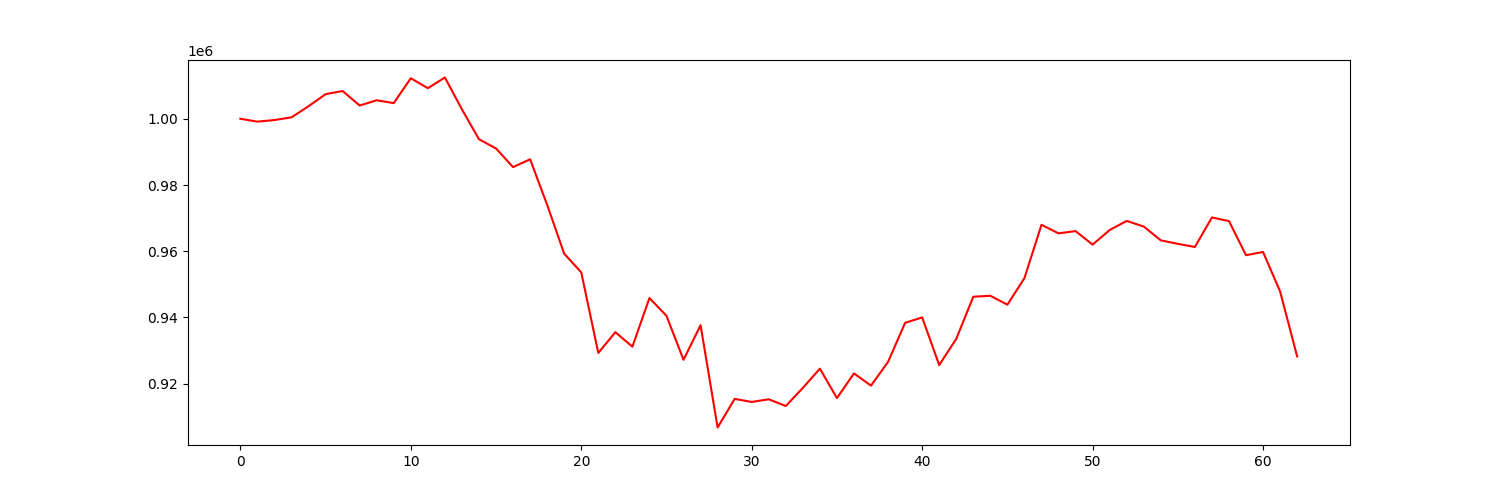

The data file committed next to this chart (first rows):
account_value, date, daily_return
1000000, 2019-07-05, 
999129, 2019-07-08, -0.0008711
999612, 2019-07-09, 0.0004833
1000431, 2019-07-10, 0.0008196
1003768, 2019-07-11, 0.003336
1007422, 2019-07-12, 0.00364
1008385, 2019-07-15, 0.0009561
1003998, 2019-07-16, -0.00435
1005585, 2019-07-17, 0.00158
1004717, 2019-07-18, -0.0008627
1012237, 2019-07-19, 0.007485
1009223, 2019-07-22, -0.002978
1012458, 2019-07-23, 0.003205
1002838, 2019-07-24, -0.009502
993820, 2019-07-25, -0.008993
991037, 2019-07-26, -0.0028
985397, 2019-07-29, -0.005692
987765, 2019-07-30, 0.002404
973998, 2019-07-31, -0.01394
959261, 2019-08-01, -0.01513
953628, 2019-08-02, -0.005872
929288, 2019-08-05, -0.02552
935563, 2019-08-06, 0.006753
931189, 2019-08-07, -0.004676
945876, 2019-08-08, 0.01577
940501, 2019-08-09, -0.005683
927217, 2019-08-12, -0.01412
937668, 2019-08-13, 0.01127
906789, 2019-08-14, -0.03293
915421, 2019-08-15, 0.00952
914506, 2019-08-16, -0.001
915308, 2019-08-19, 0.0008774
913277, 2019-08-20, -0.00222
918740, 2019-08-21, 0.005982
924542, 2019-08-22, 0.006315
915670, 2019-08-23, -0.009596
923106, 2019-08-26, 0.008121
919428, 2019-08-27, -0.003984
926618, 2019-08-28, 0.00782
938392, 2019-08-29, 0.01271
940023, 2019-08-30, 0.001738
925641, 2019-09-03, -0.0153
933543, 2019-09-04, 0.008537
946265, 2019-09-05, 0.01363
946560, 2019-09-06, 0.0003124
943874, 2019-09-09, -0.002838
951875, 2019-09-10, 0.008477
967987, 2019-09-11, 0.01693
965407, 2019-09-12, -0.002665
966078, 2019-09-13, 0.000695
962005, 2019-09-16, -0.004216
966405, 2019-09-17, 0.004574
969159, 2019-09-18, 0.002849
967457, 2019-09-19, -0.001756
963293, 2019-09-20, -0.004304
962238, 2019-09-23, -0.001095
961290, 2019-09-24, -0.0009848
970201, 2019-09-25, 0.009269
969102, 2019-09-26, -0.001132
958806, 2019-09-27, -0.01062
... 3 more rows
